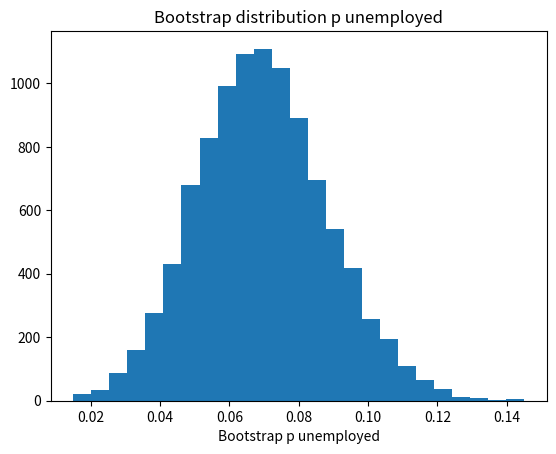

Python code for this plot:
import numpy as np
import matplotlib.pyplot as plt

rnd = np.random.default_rng()

n_trials = 10_000
results = np.zeros(n_trials)

for i in range(n_trials):
    fake_people = rnd.choice(['no job', 'job'], size=200, p=[0.07, 0.93])
    p_unemployed = np.sum(fake_people == 'no job') / 200
    results[i] = p_unemployed

plt.hist(results, bins=25)
plt.title('Bootstrap distribution p unemployed')
plt.xlabel('Bootstrap p unemployed')

p_limits = np.quantile(results, [0.025, 0.975])

print('95% percent limits for p differences:', p_limits)